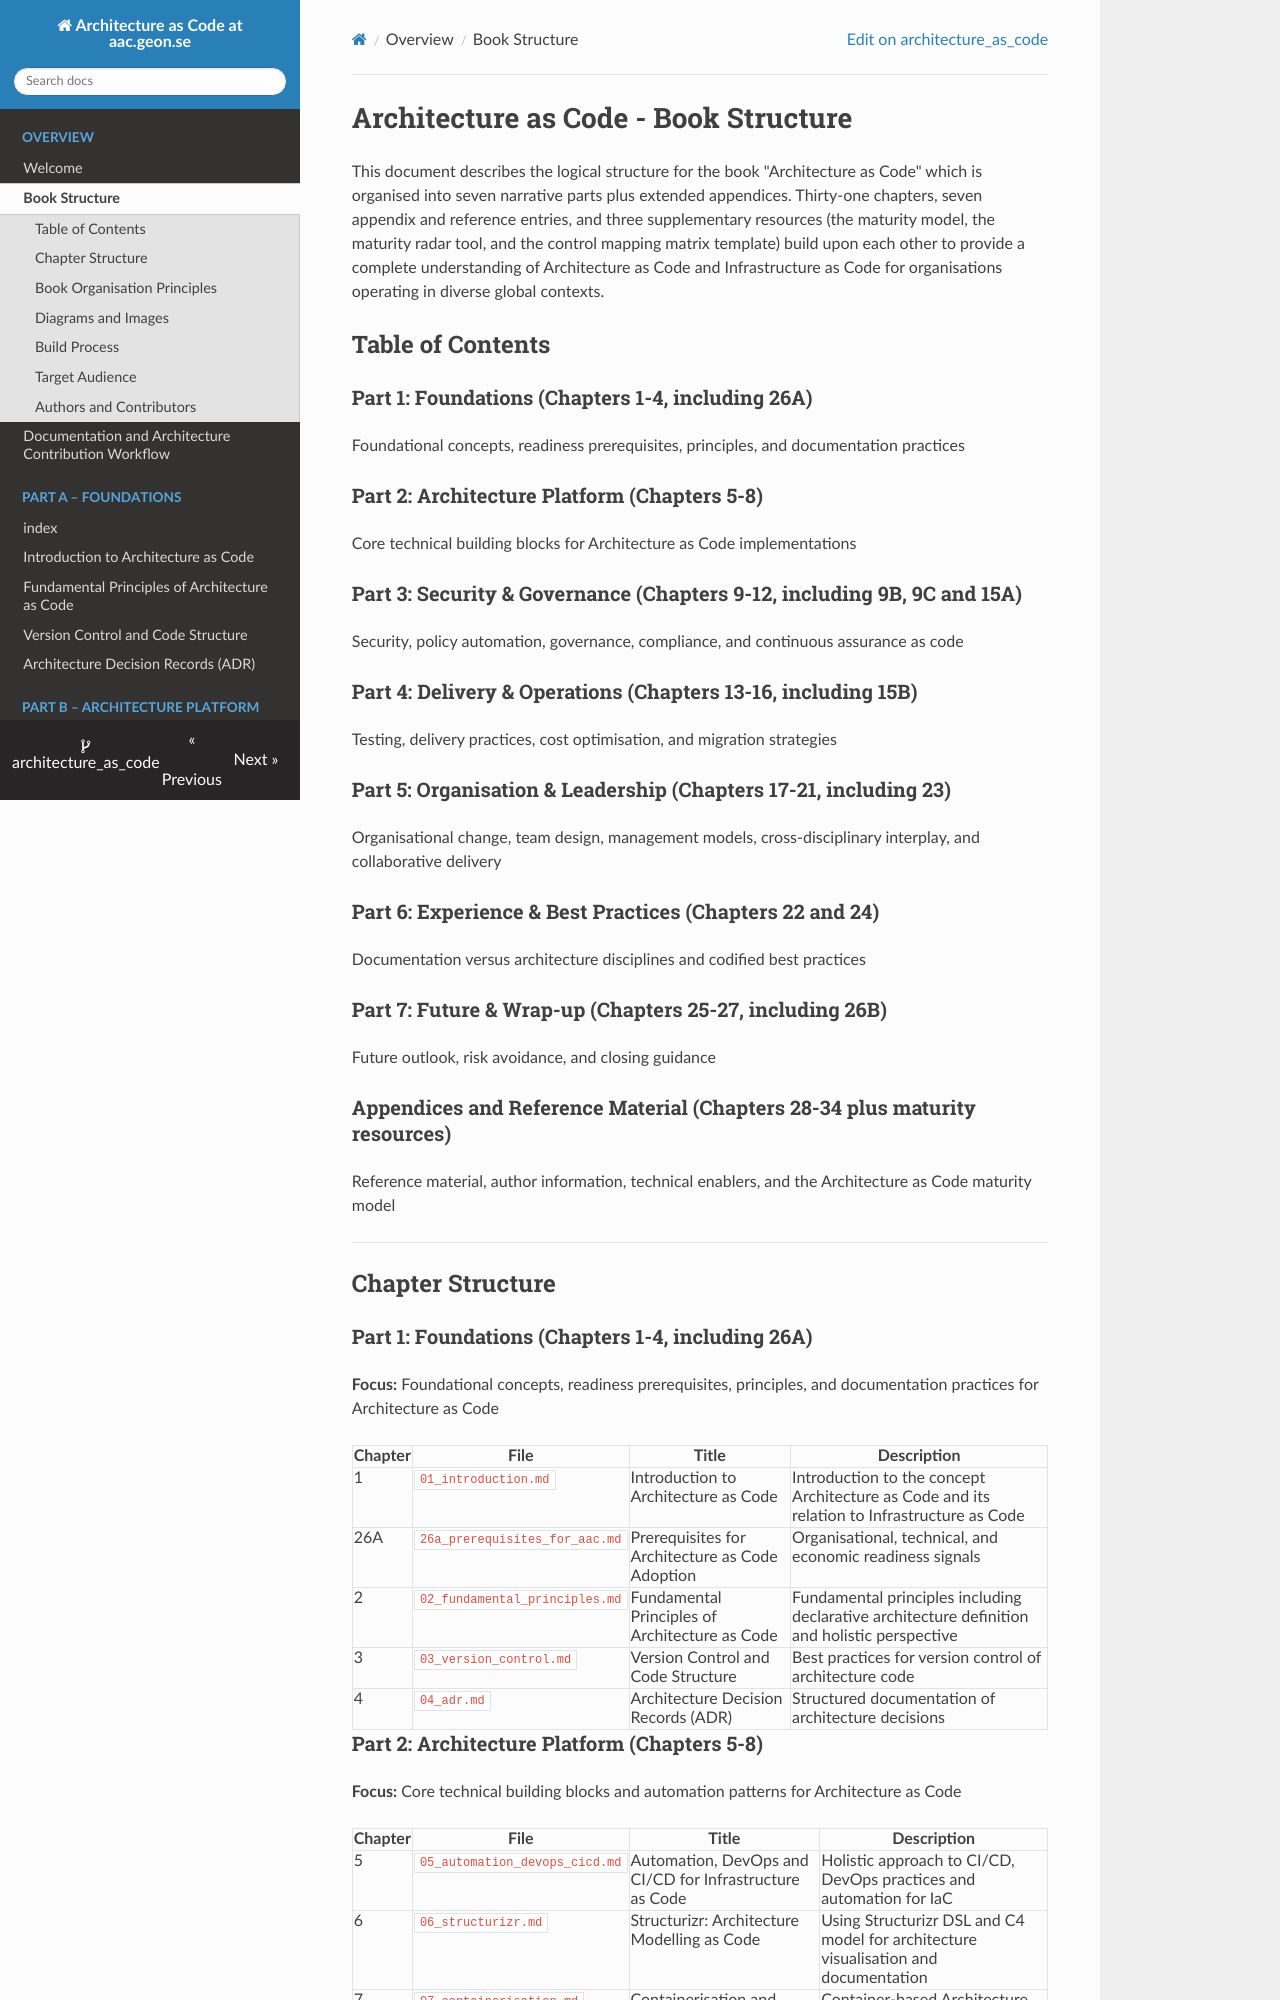

repository: Geonitab/architecture_as_code · page: book_structure/index.html · generator: mkdocs

# Architecture as Code - Book Structure {#book-structure}

This document describes the logical structure for the book "Architecture as Code" which is organised into seven narrative parts plus extended appendices. Thirty-one chapters, seven appendix and reference entries, and three supplementary resources (the maturity model, the maturity radar tool, and the control mapping matrix template) build upon each other to provide a complete understanding of Architecture as Code and Infrastructure as Code for organisations operating in diverse global contexts.

## Table of Contents

### Part 1: Foundations (Chapters 1-4, including 26A)
Foundational concepts, readiness prerequisites, principles, and documentation practices

### Part 2: Architecture Platform (Chapters 5-8)
Core technical building blocks for Architecture as Code implementations

### Part 3: Security & Governance (Chapters 9-12, including 9B, 9C and 15A)
Security, policy automation, governance, compliance, and continuous assurance as code

### Part 4: Delivery & Operations (Chapters 13-16, including 15B)
Testing, delivery practices, cost optimisation, and migration strategies

### Part 5: Organisation & Leadership (Chapters 17-21, including 23)
Organisational change, team design, management models, cross-disciplinary interplay, and collaborative delivery

### Part 6: Experience & Best Practices (Chapters 22 and 24)
Documentation versus architecture disciplines and codified best practices

### Part 7: Future & Wrap-up (Chapters 25-27, including 26B)
Future outlook, risk avoidance, and closing guidance

### Appendices and Reference Material (Chapters 28-34 plus maturity resources)
Reference material, author information, technical enablers, and the Architecture as Code maturity model

---

## Chapter Structure

### Part 1: Foundations (Chapters 1-4, including 26A)

**Focus:** Foundational concepts, readiness prerequisites, principles, and documentation practices for Architecture as Code

| Chapter | File | Title | Description |
|---------|------|-------|-------------|
| 1 | `01_introduction.md` | Introduction to Architecture as Code | Introduction to the concept Architecture as Code and its relation to Infrastructure as Code |
| 26A | `26a_prerequisites_for_aac.md` | Prerequisites for Architecture as Code Adoption | Organisational, technical, and economic readiness signals |
| 2 | `02_fundamental_principles.md` | Fundamental Principles of Architecture as Code | Fundamental principles including declarative architecture definition and holistic perspective |
| 3 | `03_version_control.md` | Version Control and Code Structure | Best practices for version control of architecture code |
| 4 | `04_adr.md` | Architecture Decision Records (ADR) | Structured documentation of architecture decisions |

### Part 2: Architecture Platform (Chapters 5-8)

**Focus:** Core technical building blocks and automation patterns for Architecture as Code

| Chapter | File | Title | Description |
|---------|------|-------|-------------|
| 5 | `05_automation_devops_cicd.md` | Automation, DevOps and CI/CD for Infrastructure as Code | Holistic approach to CI/CD, DevOps practices and automation for IaC |
| 6 | `06_structurizr.md` | Structurizr: Architecture Modelling as Code | Using Structurizr DSL and C4 model for architecture visualisation and documentation |
| 7 | `07_containerisation.md` | Containerisation and Orchestration as Code | Container-based Architecture as Code |
| 8 | `08_microservices.md` | Microservices Architecture as Code | Applying Architecture as Code disciplines across microservices estates |
